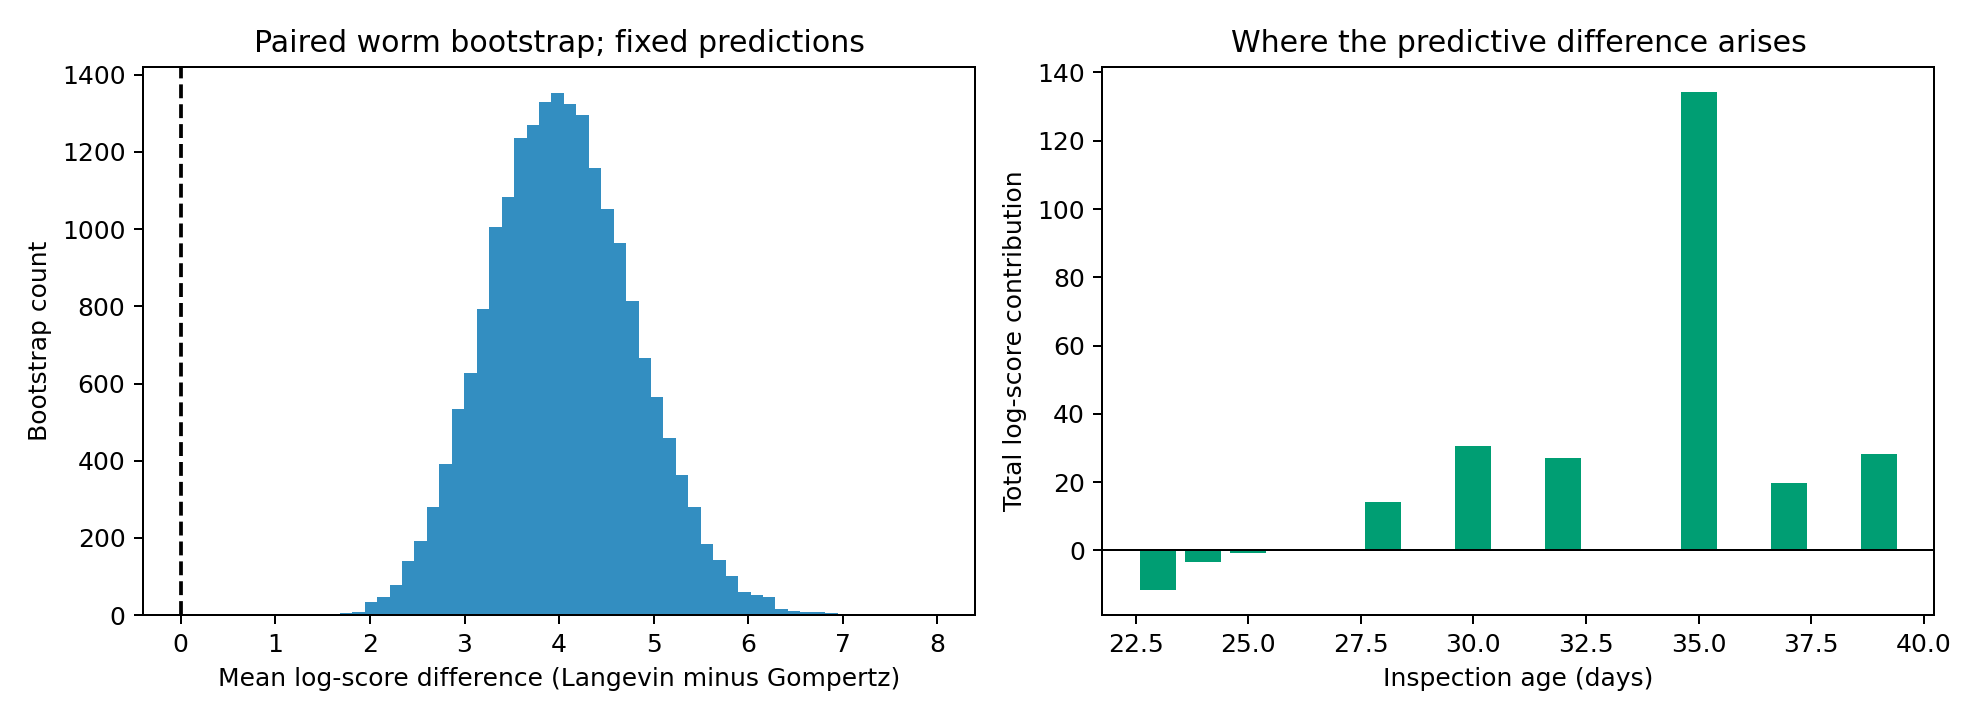

Values plotted in this chart, from the file beside it:
analysis, model_a, model_b, n_landmark, landmark, endpoint, logL_a, logL_b, mean_log_score_difference, total_log_score_difference, standard_error, ci_low, ci_high, confidence, normal_z_diagnostic, normal_p_two_sided_diagnostic, bootstrap_standard_error, n_boot, seed, status
full_followup, Langevin, Gompertz, 59, 21.0, all recorded outcomes, -130.4, -368.8, 4.04, 238.4, 0.7748, 2.597, 5.594, 0.95, 5.215, 1.8378452405239224e-07, 0.7709, 20000, 20260919, conditional on fixed training fits; iid …
through_35, Langevin, Gompertz, 59, 21.0, 35.0, -127, -360.1, 3.951, 233.1, 0.7296, 2.578, 5.399, 0.95, 5.415, 6.120459925817923e-08, 0.7264, 20000, 20260919, conditional on fixed training fits; iid …
through_39, Langevin, Gompertz, 59, 21.0, 39.0, -130.4, -368.8, 4.04, 238.4, 0.7748, 2.597, 5.594, 0.95, 5.215, 1.8378452405239224e-07, 0.7709, 20000, 20260919, conditional on fixed training fits; iid …
